Dataset: spectral_data (GitHub, AlexInntekt/machine_learning_cat_language). Classes: chattering, growling, hissing, purring, trilling.

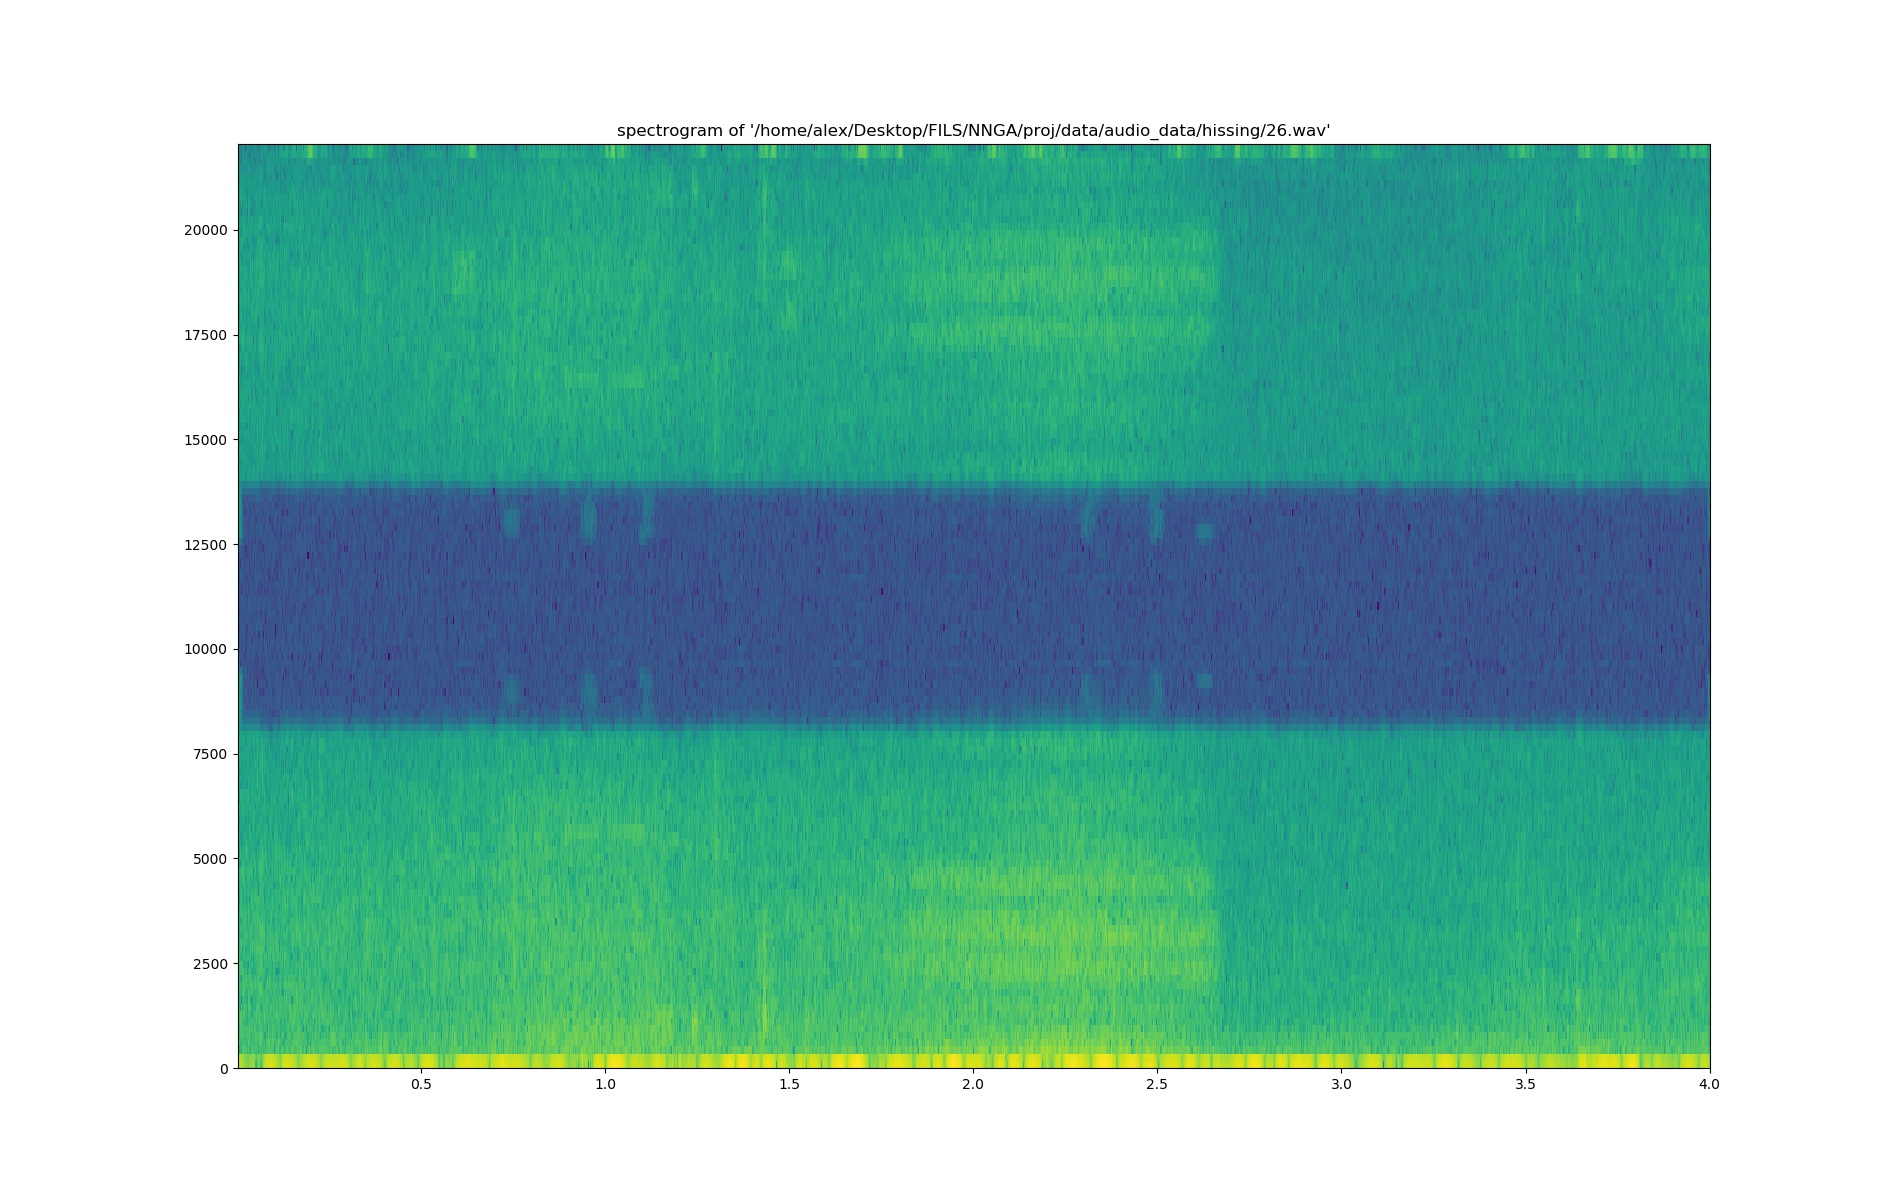
Label: hissing

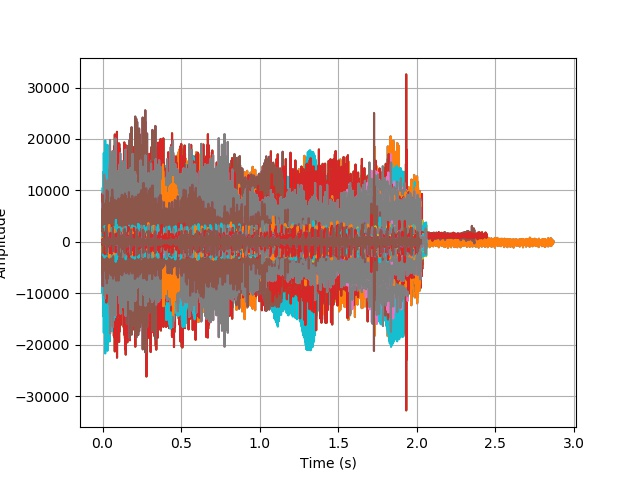
Label: purring

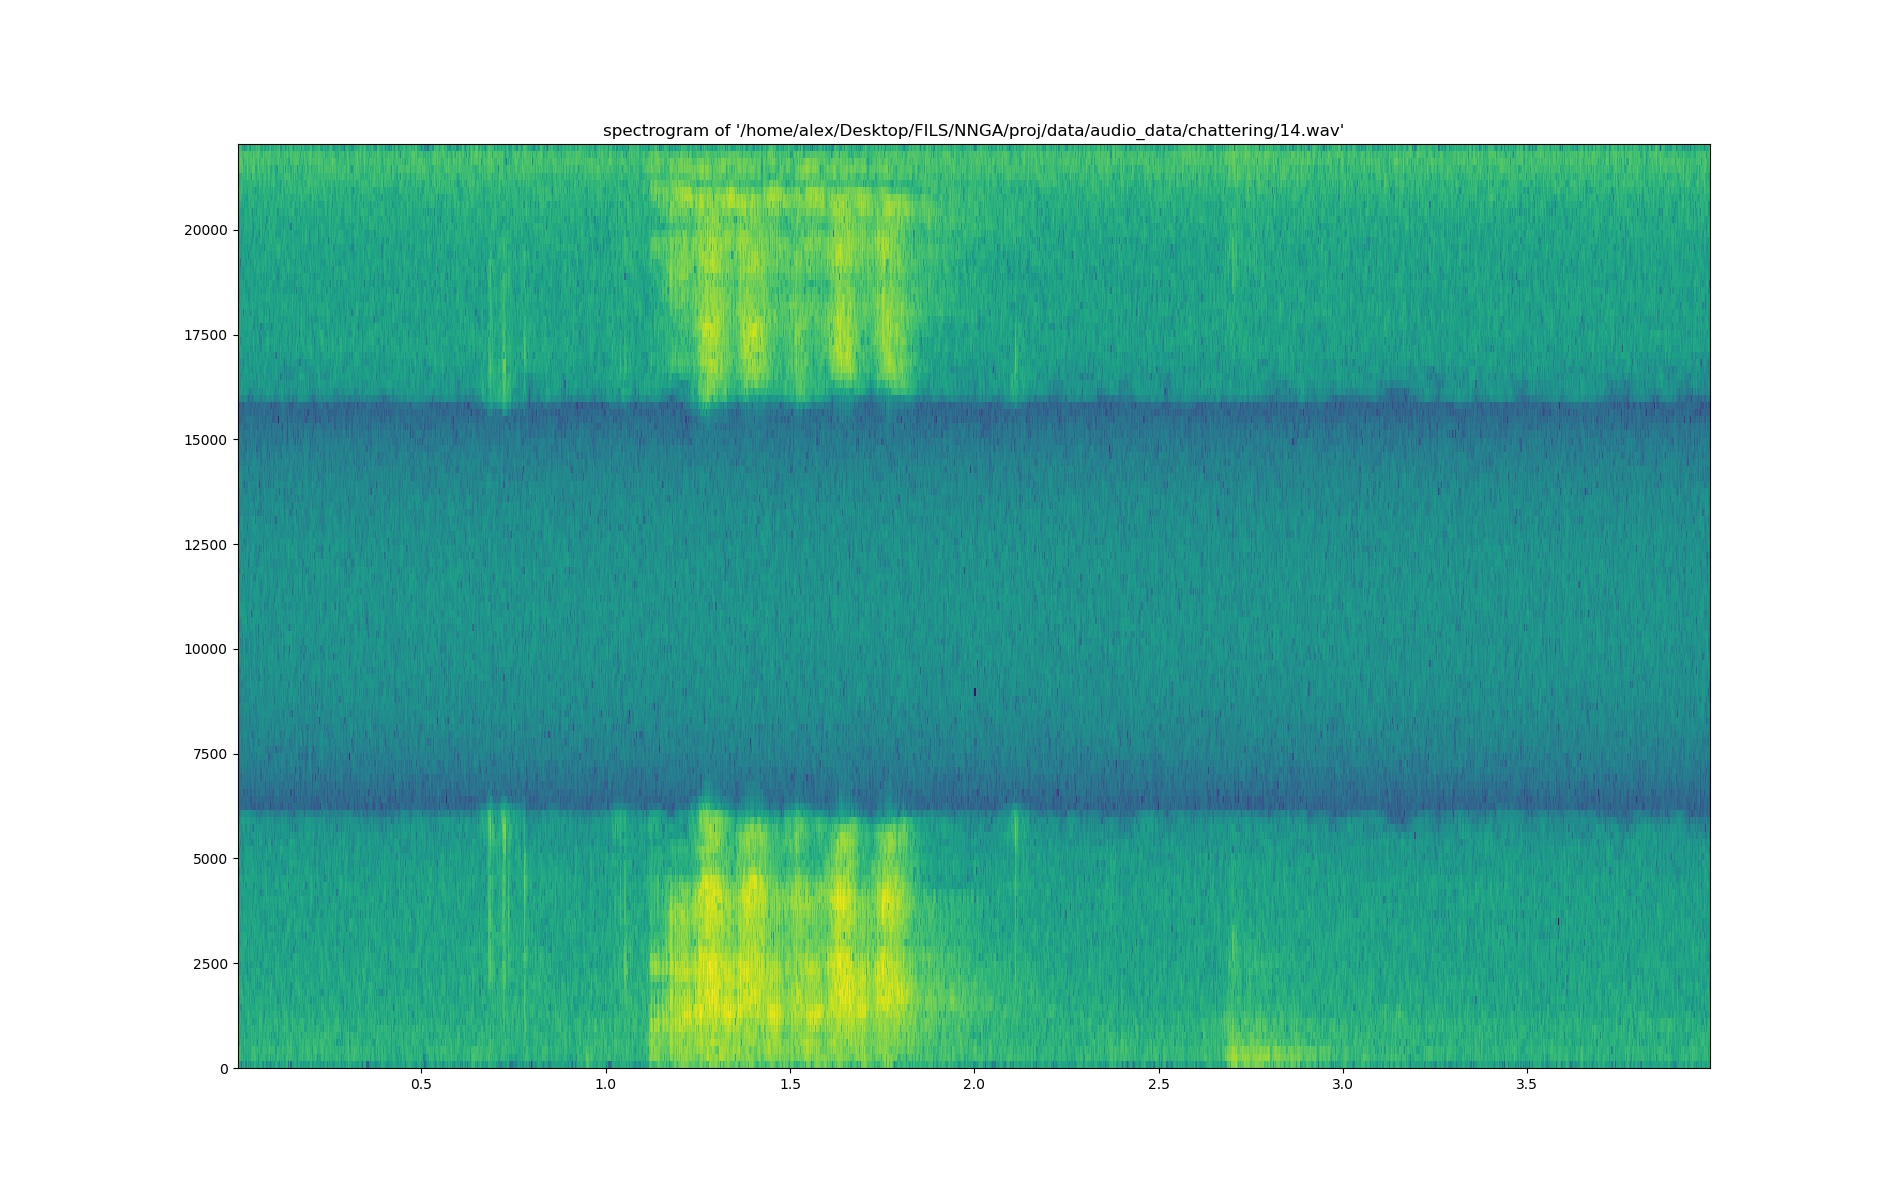
Label: chattering

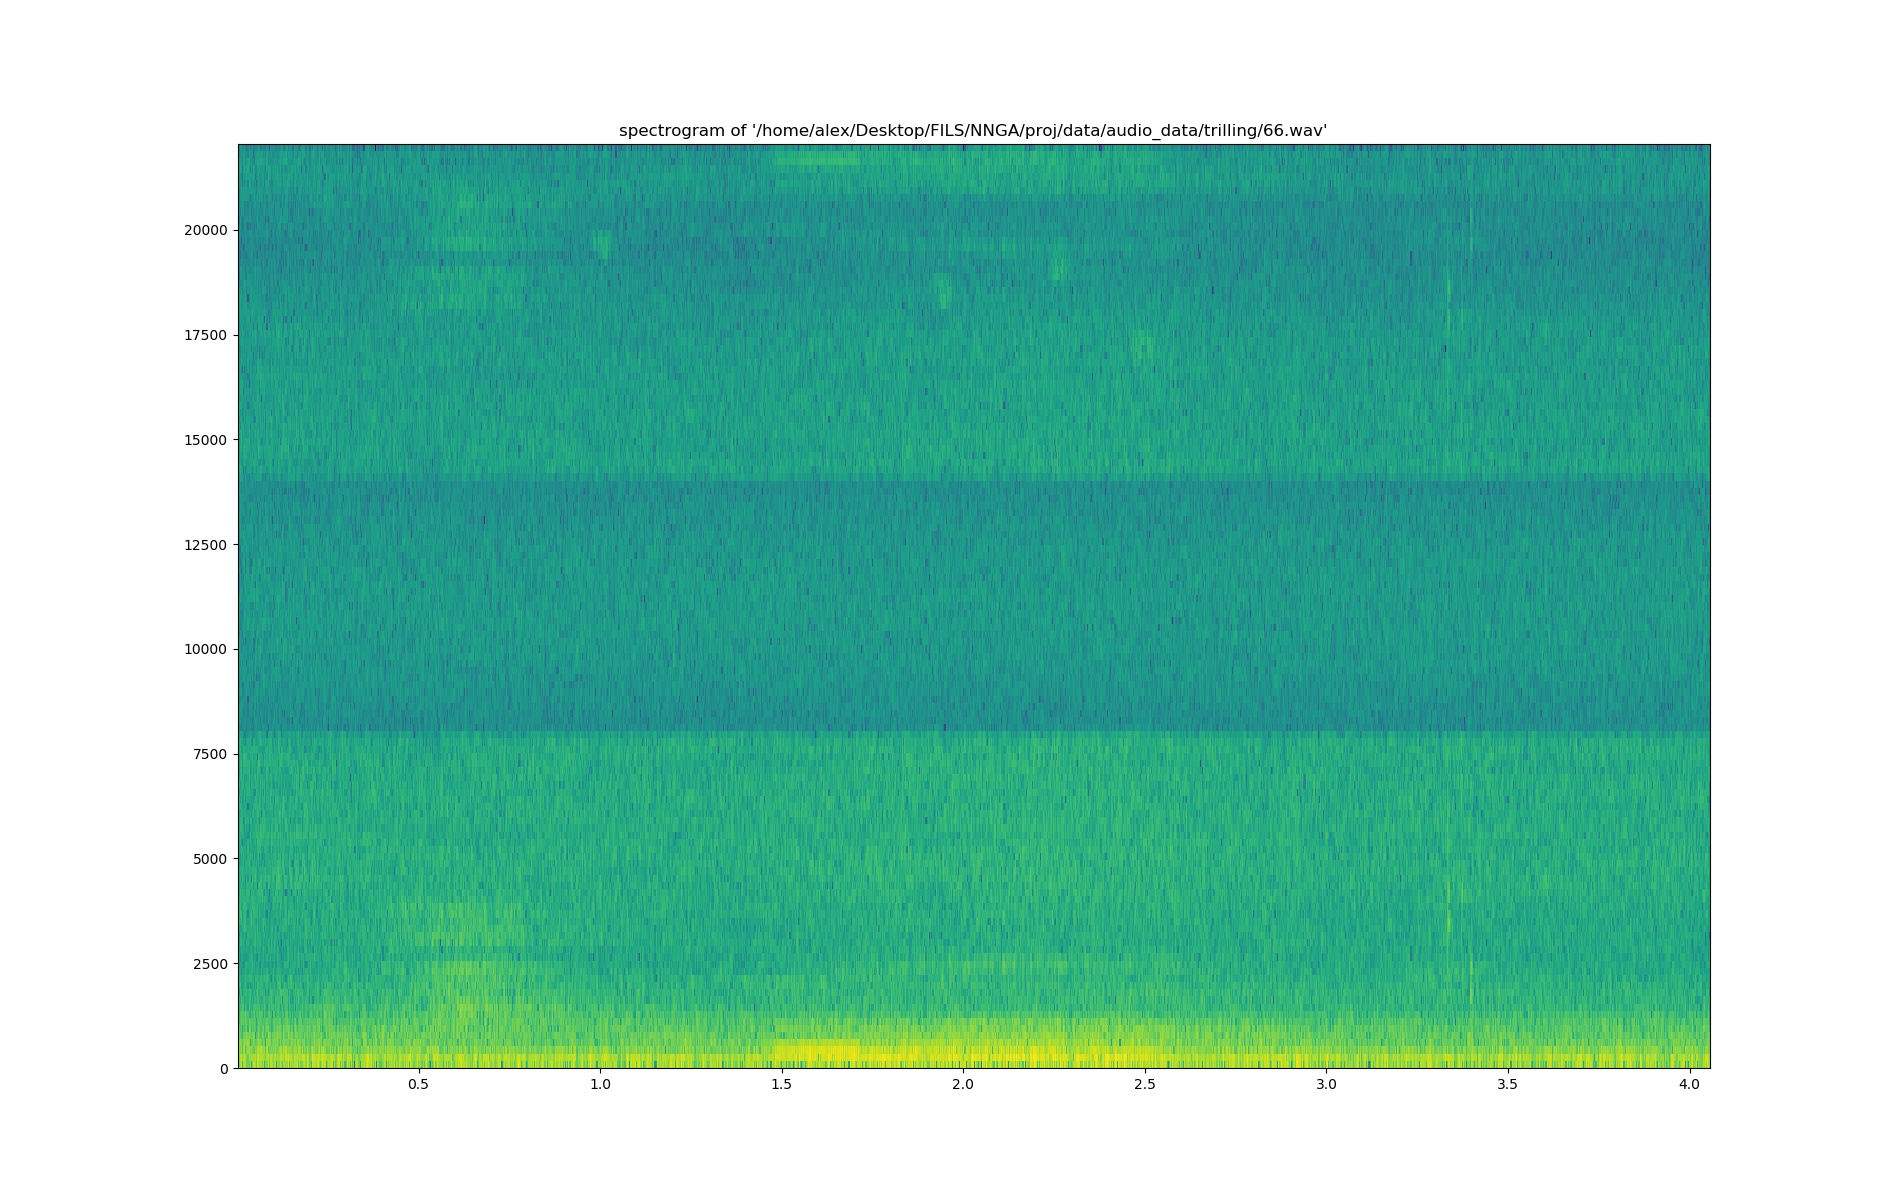
Label: trilling

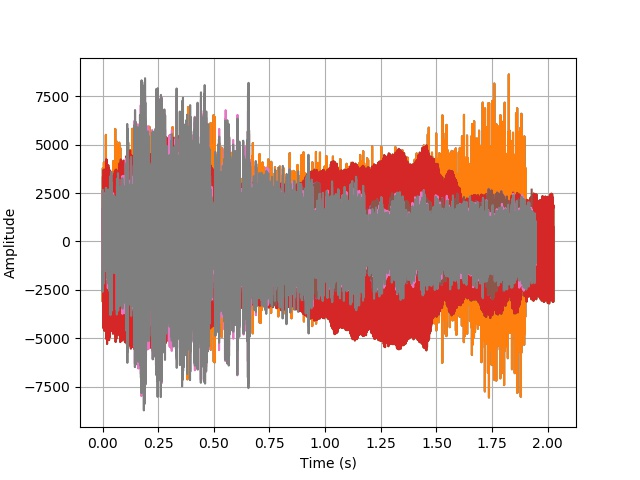
Label: growling

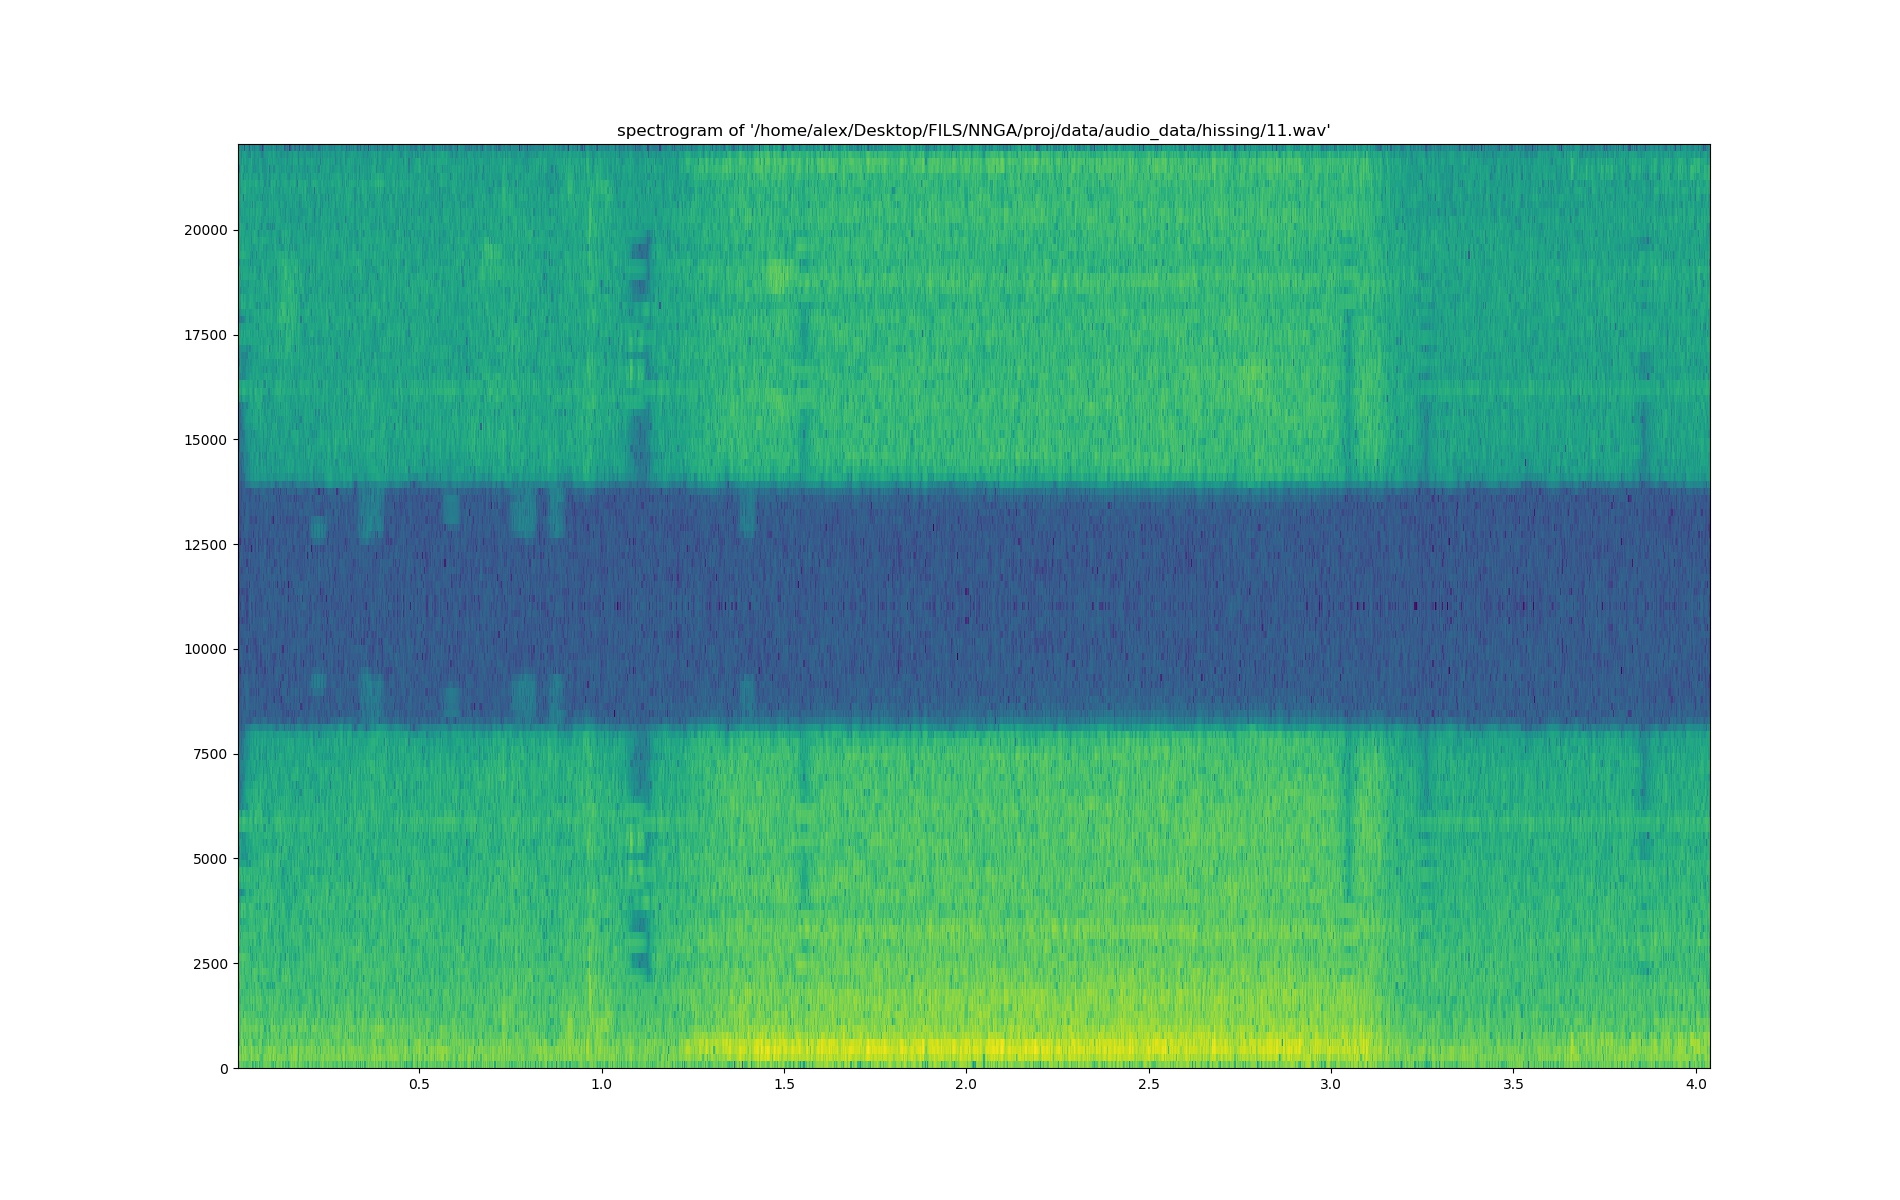
Label: hissing
